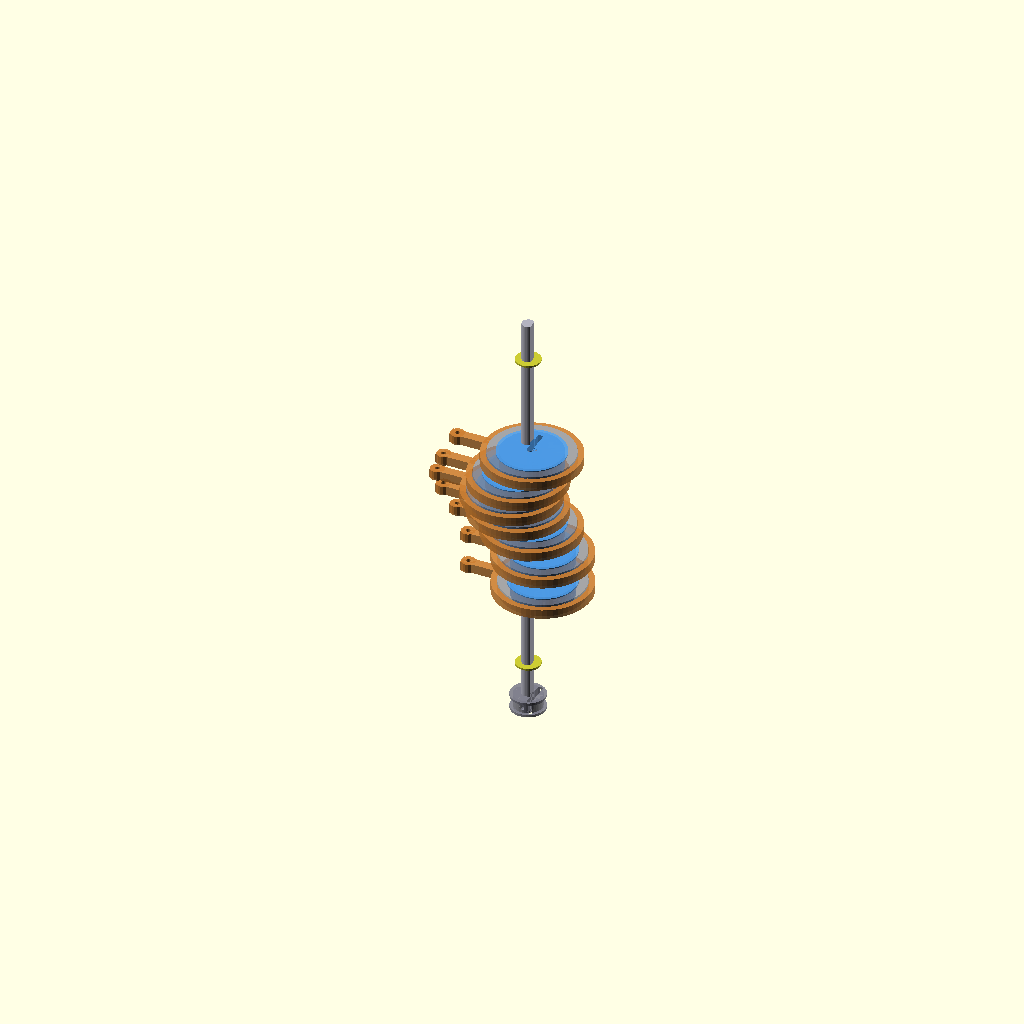
Cell 1 — every parameter at its default value.
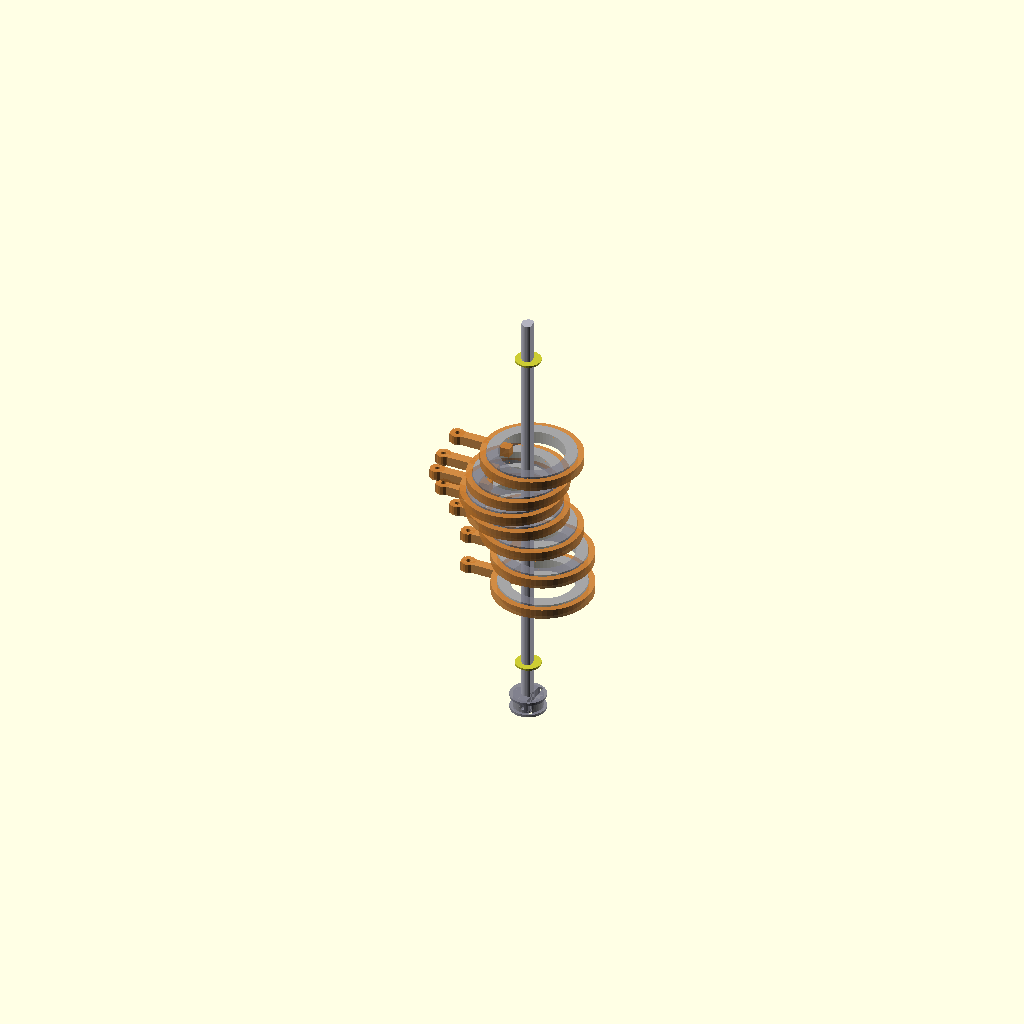
Cell 2: SHOW_DISCS = false (everything else at default).
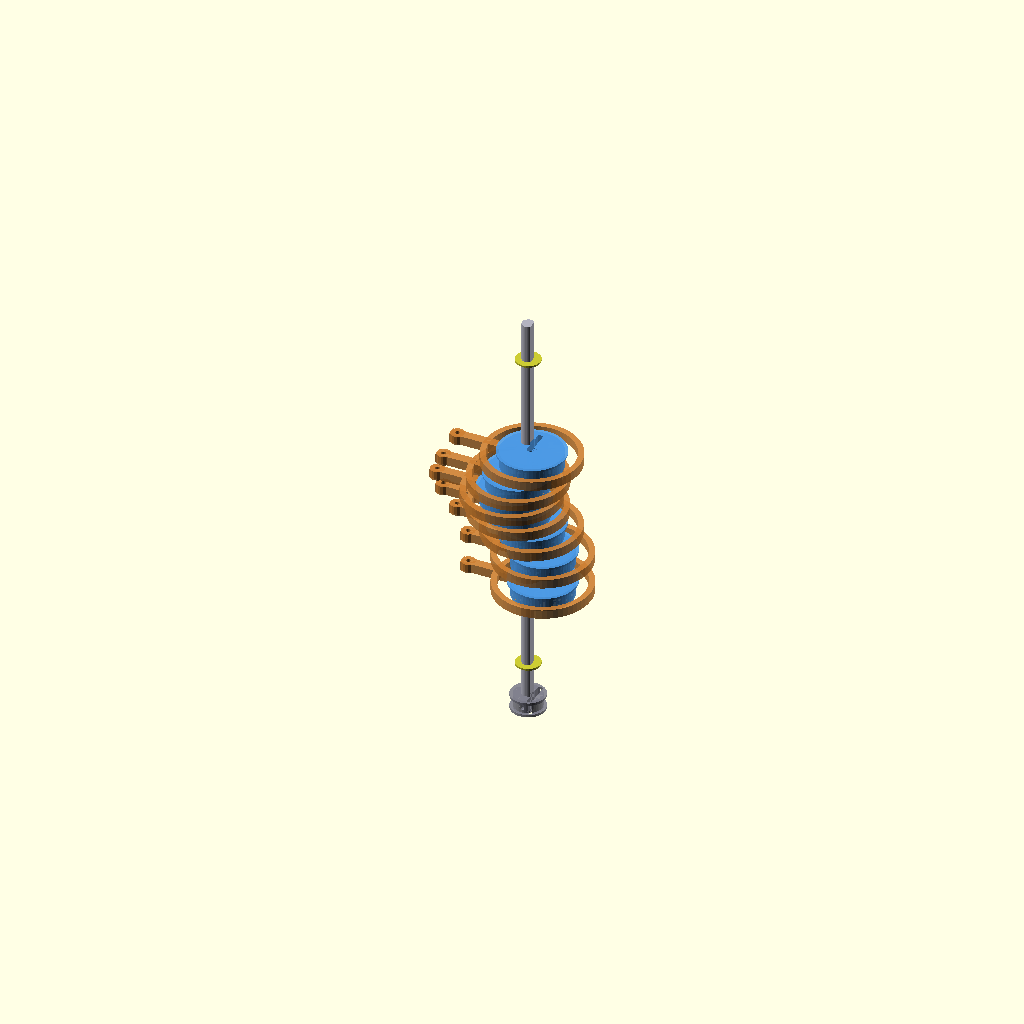
Cell 3 — SHOW_BEARINGS set to false, the other parameters unchanged.
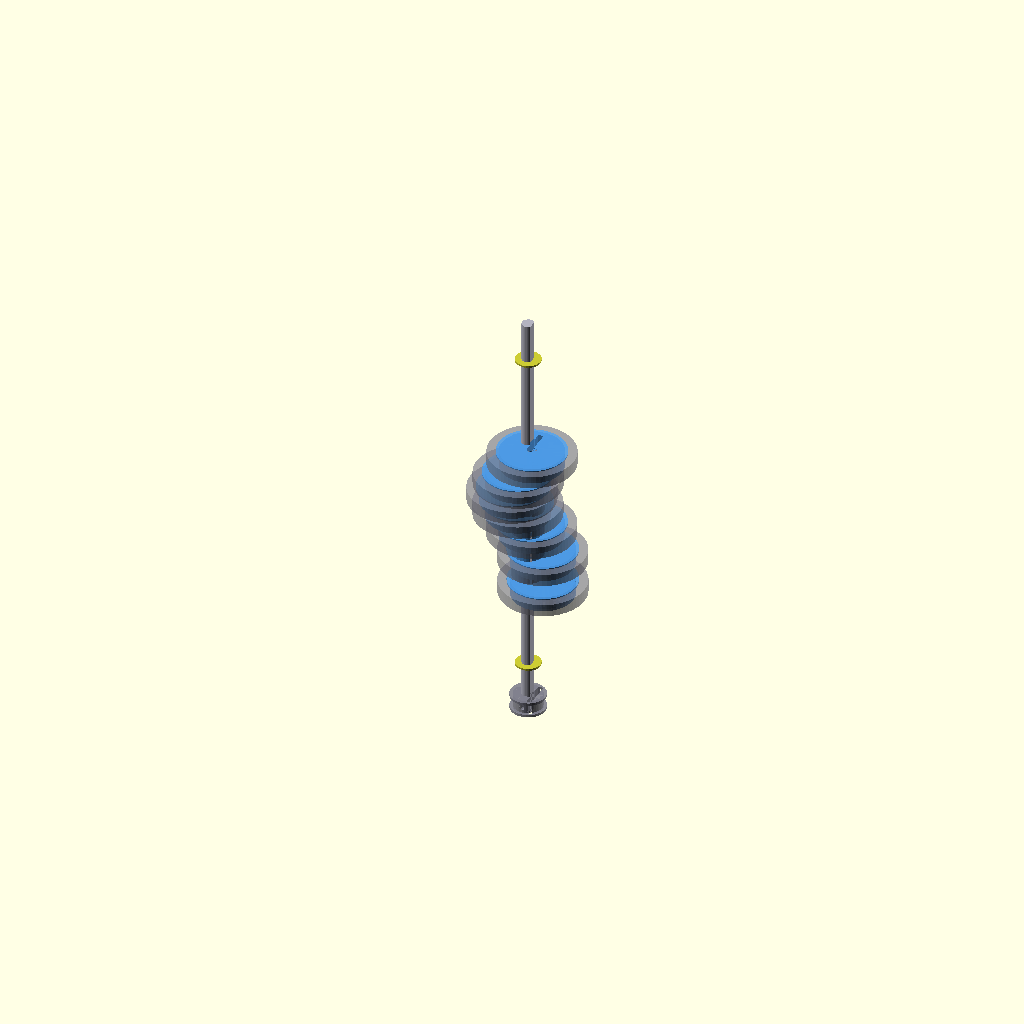
Cell 4: the same model with SHOW_FOLLOWERS = false.
All cells are drawn from one camera (rotation 55°, 0°, 25°, orthographic, colour scheme Cornfield), so only the parameter changes between them.
Source of the model, 3d_design_agent/triple_helix_mvp/5.5/helix_cam_v5_5.scad:
// =========================================================
// HELIX CAM V5.5 — Integrated Disc+Collar, Keyed Faces
// =========================================================
// Standards: ISO 128 (technical drawing), DFAM (3D print design)
//
// V5.5 CHANGES FROM V5.4:
//   C3: Face pins REMOVED from cam discs
//       Angular indexing via D-flat shaft + keyed collar bump/dimple + CA glue.
//       Self-indexing: cone bumps on collar front face click into
//       matching conical dimples on the next disc's back face.
//       D-flat prevents gross rotation; bumps provide fine angular lock.
// V5.5c CHANGES (Rule 99):
//   R2: D_FLAT_DEPTH 0.4→0.6mm (better set screw bite)
//   R5: Hemisphere bumps → cone bumps (FDM-friendly, no bridging)
//
// All other dimensions unchanged from V5.4:
//   6704ZZ bearing, 4mm shaft, DISC_OD=19.6, CAM_ECC=4.8
//
// Assembly (per station):
//   1. Slide disc+collar onto D-flat shaft — bumps click into dimples
//      of adjacent disc at correct TWIST_PER_CAM angle
//   2. Apply CA glue between collar face and adjacent disc back
//   3. Press 6704ZZ bearing onto disc outer surface
//   4. Clip follower ring onto bearing outer race
//   5. Thread cable through follower eyelet
//   6. Repeat for all 9 discs
// =========================================================

include <config_v5_5.scad>

$fn = 48;

// =============================================
// DISPLAY TOGGLES
// =============================================
/* [Visibility] */
SHOW_DISCS      = true;
SHOW_SHAFT      = true;
SHOW_BEARINGS   = true;
SHOW_FOLLOWERS  = true;
SHOW_RETAINERS  = true;  // E-clip visualizations

// =============================================
// VERIFICATION
// =============================================
echo(str("=== HELIX CAM V5.5 — KEYED COLLAR FACES (bump+dimple) ==="));
echo(str("Cams: ", NUM_CAMS, " | Twist/cam: ", round(TWIST_PER_CAM*100)/100, "deg"));
echo(str("Total twist: ", round(NUM_CAMS * TWIST_PER_CAM*10)/10, "deg (should be 360)"));
echo(str("CAM_ECC: ", round(CAM_ECC*10)/10, "mm | Stroke: ", round(2*CAM_ECC*10)/10, "mm"));
echo(str("Disc OD: ", DISC_OD, "mm | Boss: ", SHAFT_BOSS_OD, "mm | Collar stub: ", COLLAR_THICK, "mm"));
echo(str("Integrated piece height: ", DISC_THICK + COLLAR_THICK, "mm (disc=", DISC_THICK, " + collar=", COLLAR_THICK, ")"));
echo(str("Bearing: 6704ZZ (", CAM_BRG_ID, "/", CAM_BRG_OD, "/", CAM_BRG_W, ")"));
echo(str("Follower ring: OD=", FOLLOWER_RING_OD, "mm"));
echo(str("Axial pitch: ", AXIAL_PITCH, "mm | Total length: ", HELIX_LENGTH, "mm"));
echo(str("Shaft: ", SHAFT_DIA, "mm D-flat=", D_FLAT_DEPTH, "mm | Total=", round(SHAFT_TOTAL_LENGTH*10)/10, "mm"));
echo(str("V5.5c: Keyed collar — cone bump base=", COLLAR_BUMP_DIA, " tip=", COLLAR_BUMP_TIP_DIA, " h=", COLLAR_BUMP_H, " R=", COLLAR_BUMP_R, " count=", COLLAR_BUMP_COUNT));
echo(str("E-clips: DIN 6799 E-4, groove dia=", ECLIP_GROOVE_DIA, "mm"));

_max_envelope = CAM_ECC + FOLLOWER_RING_OD/2 + FOLLOWER_ARM_LENGTH;
echo(str("Max radial from shaft (follower tip): ", round(_max_envelope*10)/10, "mm"));


// =============================================
// STANDALONE RENDER
// =============================================
helix_assembly_v5(anim_t());


// =========================================================
// HELIX ASSEMBLY — NUM_CAMS integrated disc+collar cams
// =========================================================
module helix_assembly_v5(t = 0) {
    crank_angle = -t * 360;

    _ext_drive = SHAFT_EXT_TO_CARRIER + SHAFT_EXT_BEYOND_DRIVE;
    _ext_free  = SHAFT_EXT_TO_CARRIER + SHAFT_EXT_BEYOND_FREE;
    _total_shaft = HELIX_LENGTH + _ext_drive + _ext_free;

    // Central steel shaft
    if (SHOW_SHAFT) {
        color(C_STEEL)
        translate([0, 0, -_ext_drive])
            difference() {
                cylinder(d = SHAFT_DIA, h = _total_shaft, $fn = 32);

                // D-flat
                translate([SHAFT_DIA/2 - D_FLAT_DEPTH, -SHAFT_DIA, -1])
                    cube([D_FLAT_DEPTH + 1, SHAFT_DIA * 2, _total_shaft + 2]);

                // E-clip groove A (drive end)
                _eclip_a_z = SHAFT_EXT_BEYOND_DRIVE + ECLIP_INBOARD_OFFSET;
                translate([0, 0, _eclip_a_z - ECLIP_GROOVE_W/2])
                    difference() {
                        cylinder(d = SHAFT_DIA + 1, h = ECLIP_GROOVE_W, $fn = 32);
                        cylinder(d = ECLIP_GROOVE_DIA, h = ECLIP_GROOVE_W, $fn = 32);
                    }

                // E-clip groove B (free end)
                _eclip_b_z = _ext_drive + HELIX_LENGTH + SHAFT_EXT_TO_CARRIER
                             - ECLIP_INBOARD_OFFSET;
                translate([0, 0, _eclip_b_z - ECLIP_GROOVE_W/2])
                    difference() {
                        cylinder(d = SHAFT_DIA + 1, h = ECLIP_GROOVE_W, $fn = 32);
                        cylinder(d = ECLIP_GROOVE_DIA, h = ECLIP_GROOVE_W, $fn = 32);
                    }
            }
    }

    // E-clip retainer visualizations
    if (SHOW_RETAINERS) {
        _eclip_a_pos = -SHAFT_EXT_TO_CARRIER + ECLIP_INBOARD_OFFSET;
        color([0.8, 0.8, 0.2, 1.0])
        translate([0, 0, _eclip_a_pos])
            difference() {
                cylinder(d = ECLIP_OD, h = ECLIP_GROOVE_W, center = true, $fn = 24);
                cylinder(d = ECLIP_GROOVE_DIA - 0.5, h = ECLIP_GROOVE_W + 2,
                         center = true, $fn = 24);
            }

        _eclip_b_pos = HELIX_LENGTH + SHAFT_EXT_TO_CARRIER - ECLIP_INBOARD_OFFSET;
        color([0.8, 0.8, 0.2, 1.0])
        translate([0, 0, _eclip_b_pos])
            difference() {
                cylinder(d = ECLIP_OD, h = ECLIP_GROOVE_W, center = true, $fn = 24);
                cylinder(d = ECLIP_GROOVE_DIA - 0.5, h = ECLIP_GROOVE_W + 2,
                         center = true, $fn = 24);
            }
    }

    // Disc stack
    for (i = [0 : NUM_CAMS - 1]) {
        cam_angle = crank_angle + i * TWIST_PER_CAM;
        z_pos = i * AXIAL_PITCH;

        disc_cx = CAM_ECC * cos(cam_angle);
        disc_cy = CAM_ECC * sin(cam_angle);

        translate([0, 0, z_pos]) {
            // Integrated disc+collar (NO face pins)
            if (SHOW_DISCS)
                rotate([0, 0, cam_angle])
                    eccentric_disc_v5_5(
                        disc_index = i,
                        has_collar = (i < NUM_CAMS - 1)
                    );

            // Bearing
            if (SHOW_BEARINGS)
                translate([disc_cx, disc_cy, FLANGE_H])
                    _bearing_6704zz();

            // Follower ring
            if (SHOW_FOLLOWERS)
                translate([disc_cx, disc_cy, FLANGE_H + CAM_BRG_W/2])
                    follower_ring_v5();
        }
    }

    // GT2 pulley on drive end
    _gt2_z = -SHAFT_EXT_TO_CARRIER - CARRIER_PLATE_T_CFG / 2 - GT2_BOSS_H;
    translate([0, 0, _gt2_z])
        gt2_pulley_boss_v5();
}


// =========================================================
// ECCENTRIC DISC V5.5 — Keyed Collar Faces (bump+dimple)
// =========================================================
module eccentric_disc_v5_5(disc_index = 0, has_collar = true) {
    _dbore_angle = -disc_index * TWIST_PER_CAM;

    color(C_DISC)
    union() {
        difference() {
            union() {
                // Main disc body centered at (CAM_ECC, 0)
                translate([CAM_ECC, 0, 0])
                    cylinder(d = DISC_OD, h = DISC_THICK, $fn = 60);

                // Shaft boss at (0, 0)
                cylinder(d = SHAFT_BOSS_OD, h = DISC_THICK, $fn = 32);

                // Bearing seat
                translate([CAM_ECC, 0, FLANGE_H])
                    cylinder(d = DISC_OD, h = BEARING_ZONE_H, $fn = 60);

                // Keeper lip
                translate([CAM_ECC, 0, FLANGE_H + BEARING_ZONE_H - KEEPER_LIP_H])
                    cylinder(d = KEEPER_LIP_DIA, h = KEEPER_LIP_H, $fn = 60);

                // Integrated collar stub
                if (has_collar)
                    translate([0, 0, DISC_THICK])
                        cylinder(d = SHAFT_BOSS_OD, h = COLLAR_THICK, $fn = 32);
            }

            // D-bore through shaft boss (and collar)
            _total_h = has_collar ? DISC_THICK + COLLAR_THICK : DISC_THICK;
            rotate([0, 0, _dbore_angle]) {
                translate([0, 0, -1])
                    cylinder(d = SHAFT_BORE, h = _total_h + 2, $fn = 32);
                translate([SHAFT_DIA/2 - D_FLAT_DEPTH, -SHAFT_BORE, -1])
                    cube([D_FLAT_DEPTH + 1, SHAFT_BORE * 2, _total_h + 2]);
            }

            // Disc index number on top face
            translate([CAM_ECC, 0, DISC_THICK - 0.2])
                linear_extrude(0.4)
                    text(str(disc_index), size = 3, halign = "center", valign = "center",
                         font = "Liberation Mono:style=Bold");

            // V5.5c R5: Conical dimple sockets on disc BACK face (Z=0)
            // Receive cone bumps from previous collar.
            // First disc (index 0) has no dimples on back (nothing behind it)
            if (disc_index > 0) {
                rotate([0, 0, _dbore_angle])
                for (bi = [0 : COLLAR_BUMP_COUNT - 1]) {
                    _bump_a = bi * (360 / COLLAR_BUMP_COUNT);
                    _bx = COLLAR_BUMP_R * cos(_bump_a);
                    _by = COLLAR_BUMP_R * sin(_bump_a);
                    translate([_bx, _by, -0.01])
                        cylinder(d1 = COLLAR_BUMP_DIA + 0.1,
                                 d2 = COLLAR_BUMP_TIP_DIA + 0.1,
                                 h = COLLAR_DIMPLE_DEPTH, $fn = 16);
                }
            }
        }

        // V5.5c R5: Cone bumps on collar FRONT face (top of collar)
        // Prints cleanly on FDM — no bridging artifacts unlike hemispheres.
        // Last disc has no collar → no bumps
        if (has_collar) {
            _collar_top_z = DISC_THICK + COLLAR_THICK;
            // Bumps are at the NEXT disc's D-bore angle
            _next_dbore_angle = -(disc_index + 1) * TWIST_PER_CAM;
            rotate([0, 0, _next_dbore_angle])
            for (bi = [0 : COLLAR_BUMP_COUNT - 1]) {
                _bump_a = bi * (360 / COLLAR_BUMP_COUNT);
                _bx = COLLAR_BUMP_R * cos(_bump_a);
                _by = COLLAR_BUMP_R * sin(_bump_a);
                translate([_bx, _by, _collar_top_z])
                    cylinder(d1 = COLLAR_BUMP_DIA, d2 = COLLAR_BUMP_TIP_DIA,
                             h = COLLAR_BUMP_H, $fn = 16);
            }
        }
    }
}


// =========================================================
// 6704ZZ BEARING
// =========================================================
module _bearing_6704zz() {
    color(C_BEARING)
    difference() {
        cylinder(d = CAM_BRG_OD, h = CAM_BRG_W, $fn = 60);
        translate([0, 0, -1])
            cylinder(d = CAM_BRG_ID, h = CAM_BRG_W + 2, $fn = 60);
    }
}


// =========================================================
// FOLLOWER RING V5
// =========================================================
module follower_ring_v5() {
    _arm_reach = CAM_BRG_OD/2 + FOLLOWER_ARM_LENGTH;

    color(C_RIB)
    difference() {
        union() {
            difference() {
                cylinder(d = FOLLOWER_RING_OD, h = FOLLOWER_RING_H,
                         center = true, $fn = 60);
                cylinder(d = FOLLOWER_RING_ID, h = FOLLOWER_RING_H + 2,
                         center = true, $fn = 60);
            }
            translate([-_arm_reach/2 - CAM_BRG_OD/4, 0, 0])
                cube([_arm_reach, FOLLOWER_ARM_W, FOLLOWER_RING_H], center = true);
            translate([-_arm_reach - CAM_BRG_OD/4 + 2, 0, 0])
                cylinder(d = FOLLOWER_ARM_W + 1.5, h = FOLLOWER_RING_H,
                         center = true, $fn = 16);
        }
        translate([-_arm_reach - CAM_BRG_OD/4 + 2, 0, 0])
            cylinder(d = FOLLOWER_EYELET_DIA, h = FOLLOWER_RING_H + 2,
                     center = true, $fn = 16);
    }
}


// =========================================================
// GT2 PULLEY BOSS
// =========================================================
module gt2_pulley_boss_v5() {
    color(C_ENDPLT) {
        difference() {
            union() {
                cylinder(d = GT2_OD, h = GT2_BOSS_H, $fn = 40);
                cylinder(d = GT2_OD + 2, h = 0.8, $fn = 40);
                translate([0, 0, GT2_BOSS_H - 0.8])
                    cylinder(d = GT2_OD + 2, h = 0.8, $fn = 40);
            }
            translate([0, 0, -1])
                cylinder(d = SHAFT_BORE, h = GT2_BOSS_H + 2, $fn = 32);
            translate([SHAFT_DIA/2 - D_FLAT_DEPTH, -SHAFT_BORE, -1])
                cube([D_FLAT_DEPTH + 1, SHAFT_BORE * 2, GT2_BOSS_H + 2]);
            // Set screw
            translate([0, 0, GT2_BOSS_H/2])
                rotate([90, 0, 0])
                    cylinder(d = SET_SCREW_BORE, h = GT2_OD, $fn = 12);
        }
    }
}
Parameter table extracted from the source (name, type, default, range or options):
SHOW_DISCS: bool, default true
SHOW_SHAFT: bool, default true
SHOW_BEARINGS: bool, default true
SHOW_FOLLOWERS: bool, default true
SHOW_RETAINERS: bool, default true
